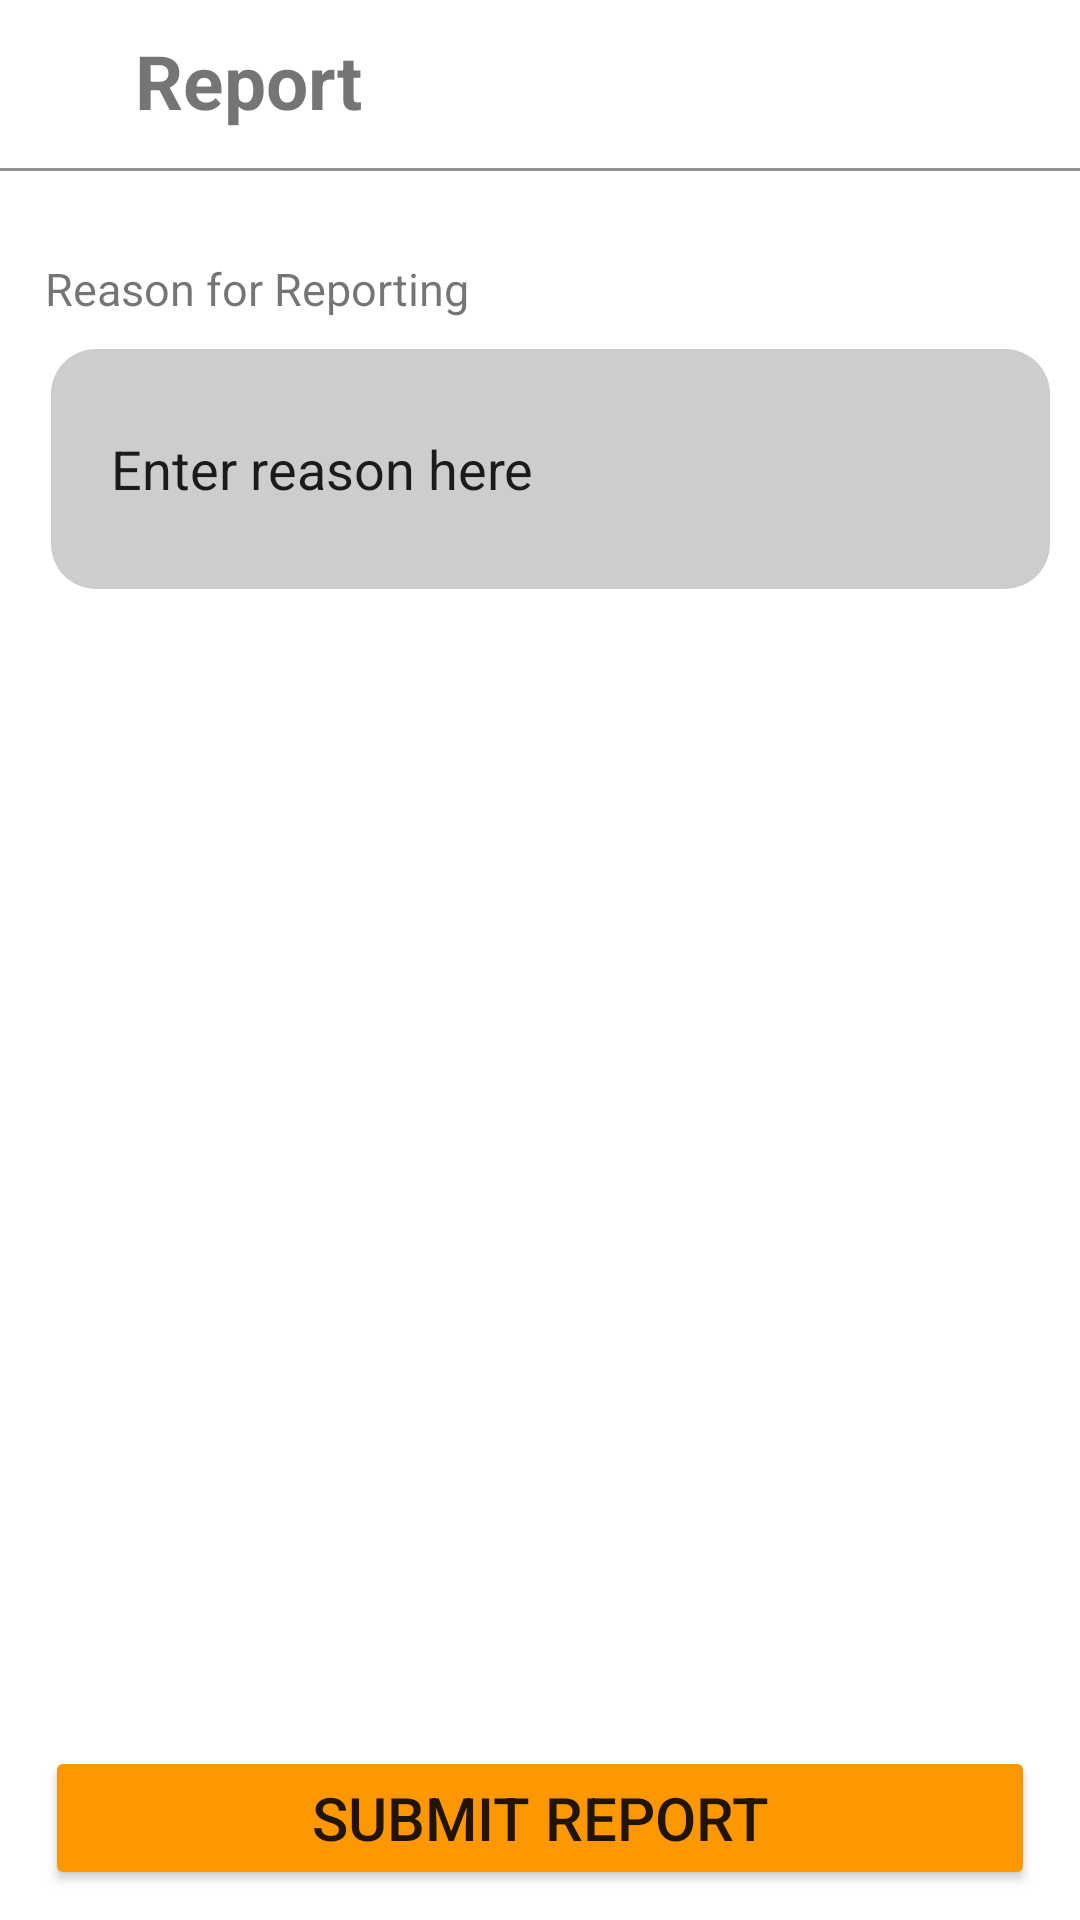

Here is an Android app screen rendered from its layout file. Give the layout XML and the strings, colors and styles it references.
<!-- AndroidManifest.xml: application theme Theme.I201868 -->
<!-- res/layout/activity_fourteen_screen.xml -->
<?xml version="1.0" encoding="utf-8"?>
<RelativeLayout xmlns:android="http://schemas.android.com/apk/res/android"
    xmlns:app="http://schemas.android.com/apk/res-auto"
    xmlns:tools="http://schemas.android.com/tools"
    android:layout_width="match_parent"
    android:layout_height="match_parent"
    tools:context=".FourteenScreen">

    <androidx.appcompat.widget.Toolbar
        android:id="@+id/toolbar"
        android:layout_width="match_parent"
        android:layout_height="?attr/actionBarSize"
        />


    <View
        android:id="@+id/line"
        android:layout_width="match_parent"
        android:layout_height="1dp"
        android:background="#918F8F"
        android:layout_below="@id/toolbar"
        />

    <ImageView
        android:id="@+id/backButton"
        android:layout_width="wrap_content"
        android:layout_height="wrap_content"
        android:src="@drawable/backarrow"
        android:contentDescription="Back"
        android:layout_gravity="start"
        android:layout_marginStart="10dp"
        android:clickable="true"
        android:focusable="true"
        android:layout_marginTop="15dp"/>

    <TextView
        android:id="@+id/name"
        android:layout_width="wrap_content"
        android:layout_height="wrap_content"
        android:text="Report"
        android:textSize="25sp"
        android:paddingTop="10dp"
        android:textStyle="bold"
        android:layout_marginLeft="45dp"
        />

    <TextView
        android:id="@+id/reason"
        android:layout_width="wrap_content"
        android:layout_height="wrap_content"
        android:text="Reason for Reporting"
        android:textSize="15sp"
        android:layout_marginLeft="15dp"
        android:layout_marginTop="30dp"
        android:layout_below="@id/toolbar"
        />

    <EditText

        android:layout_marginTop="10dp"
        android:id="@+id/enterReason"
        android:layout_width="match_parent"
        android:layout_height="80dp"
        android:text="Enter reason here"
        android:background="@drawable/rectangle"
        android:layout_below="@id/reason"
        android:paddingLeft="20dp"
        android:layout_marginLeft="17dp"
        android:layout_marginRight="10dp"
        />


    <Button
        android:layout_width="match_parent"
        android:layout_height="wrap_content"
        android:layout_alignParentBottom="true"
        android:layout_marginBottom="10dp"
        android:text="Submit Report"
        android:textSize="20sp"
        android:backgroundTint="#ff9800"
        android:layout_marginLeft="15dp"
        android:layout_marginRight="15dp"

        />

</RelativeLayout>
<!-- resources referenced by this layout -->
<resources>
  <!-- drawable rectangle (drawable) -->
  <?xml version="1.0" encoding="utf-8"?>
  <shape
      xmlns:android="http://schemas.android.com/apk/res/android"
      android:shape="rectangle"
      android:padding="10dp">
  
      <solid android:color="#CDCDCD" />
      <corners
          android:bottomRightRadius="15dp"
          android:bottomLeftRadius="15dp"
          android:topLeftRadius="15dp"
          android:topRightRadius="15dp" />
  </shape>
  <style name="Theme.I201868" parent="Theme.MaterialComponents.DayNight.DarkActionBar">
          
          <item name="colorPrimary">@color/purple_500</item>
          <item name="colorPrimaryVariant">@color/purple_700</item>
          <item name="colorOnPrimary">@color/white</item>
          
          <item name="colorSecondary">@color/teal_200</item>
          <item name="colorSecondaryVariant">@color/teal_700</item>
          <item name="colorOnSecondary">@color/black</item>
          
          <item name="android:statusBarColor">?attr/colorPrimaryVariant</item>
          
      </style>
  <!-- not gathered from this repository: default colours our renderer supplied (Android Studio template values) -->
  <color name="purple_500">#FF6200EE</color>
  <color name="purple_700">#FF3700B3</color>
  <color name="teal_200">#FF03DAC5</color>
  <color name="teal_700">#FF018786</color>
  <color name="black">#FF000000</color>
  <color name="white">#FFFFFFFF</color>
</resources>
